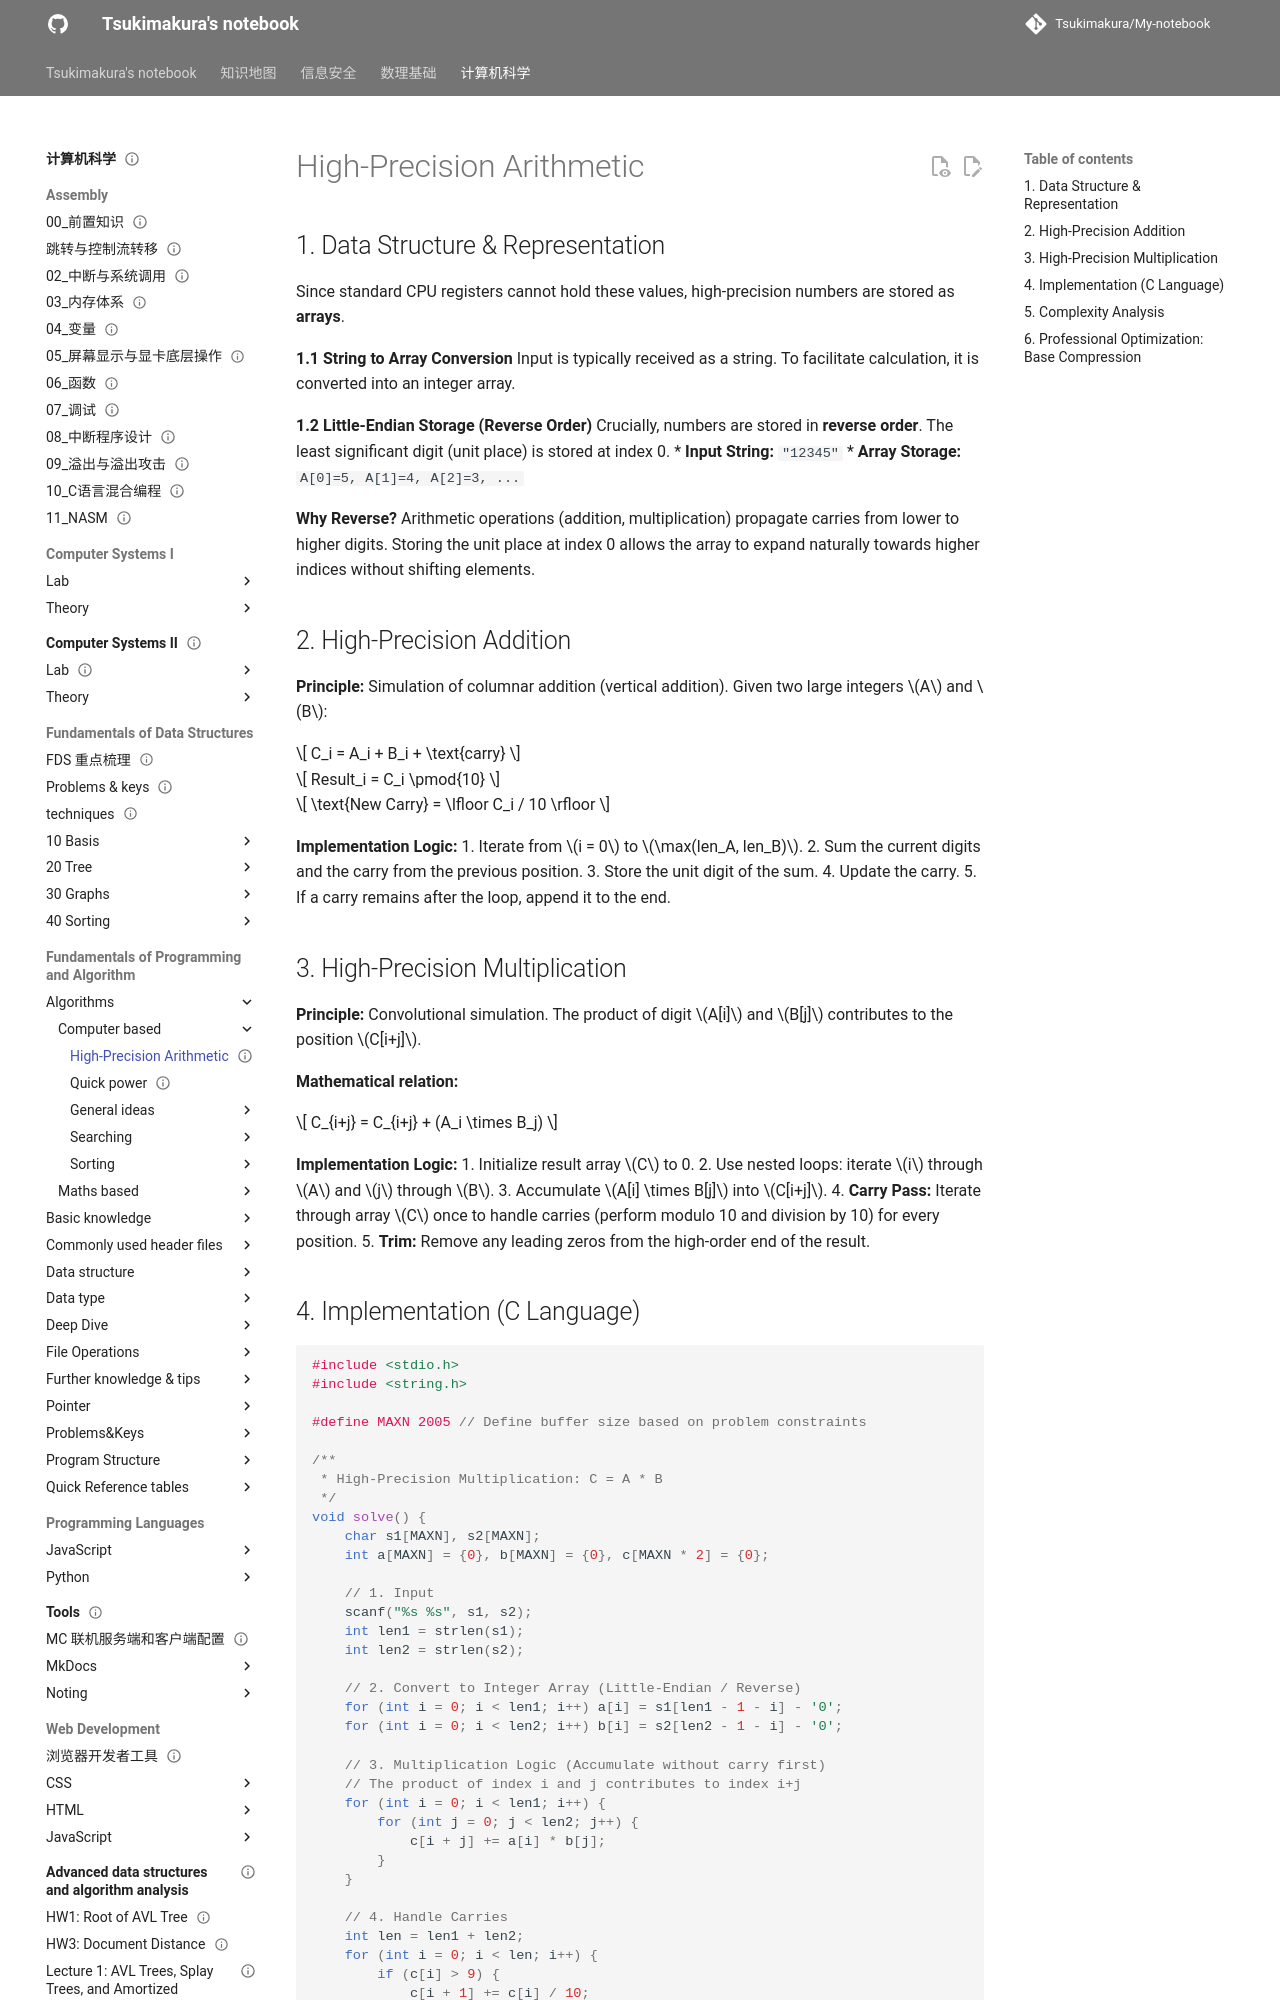

repository: Tsukimakura/My-notebook · page: 计算机科学/Fundamentals of Programming and Algorithm/Algorithms/computer-based/High-Precision Arithmetic/index.html · generator: mkdocs

---
title: "High-Precision Arithmetic"
status: draft
tags: [cs]
created: null
updated: 2026-10-06
sources: []
---

# High-Precision Arithmetic

## 1. Data Structure & Representation

Since standard CPU registers cannot hold these values, high-precision numbers are stored as **arrays**.

**1.1 String to Array Conversion**
Input is typically received as a string. To facilitate calculation, it is converted into an integer array.

**1.2 Little-Endian Storage (Reverse Order)**
Crucially, numbers are stored in **reverse order**. The least significant digit (unit place) is stored at index 0.
*   **Input String:** `"12345"`
*   **Array Storage:** `A[0]=5, A[1]=4, A[2]=3, ...`

**Why Reverse?**
Arithmetic operations (addition, multiplication) propagate carries from lower to higher digits. Storing the unit place at index 0 allows the array to expand naturally towards higher indices without shifting elements.

## 2. High-Precision Addition

**Principle:** Simulation of columnar addition (vertical addition).
Given two large integers $A$ and $B$:

$$
C_i = A_i + B_i + \text{carry}
$$

$$
Result_i = C_i \pmod{10}
$$

$$
\text{New Carry} = \lfloor C_i / 10 \rfloor
$$

**Implementation Logic:**
1. Iterate from $i = 0$ to $\max(len_A, len_B)$.
2. Sum the current digits and the carry from the previous position.
3. Store the unit digit of the sum.
4. Update the carry.
5. If a carry remains after the loop, append it to the end.

## 3. High-Precision Multiplication

**Principle:** Convolutional simulation.
The product of digit $A[i]$ and $B[j]$ contributes to the position $C[i+j]$.

**Mathematical relation:**

$$
C_{i+j} = C_{i+j} + (A_i \times B_j)
$$

**Implementation Logic:**
1. Initialize result array $C$ to 0.
2. Use nested loops: iterate $i$ through $A$ and $j$ through $B$.
3. Accumulate $A[i] \times B[j]$ into $C[i+j]$.
4. **Carry Pass:** Iterate through array $C$ once to handle carries (perform modulo 10 and division by 10) for every position.
5. **Trim:** Remove any leading zeros from the high-order end of the result.
